Photos from the image-classification dataset "data" in the GitHub repository kiranchaudhary18/crop-disease-identifier. Its 2 classes are: early blight, healthy.

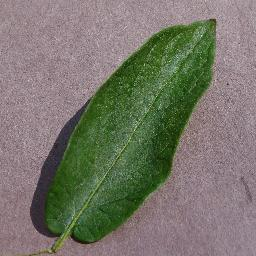
Label: healthy

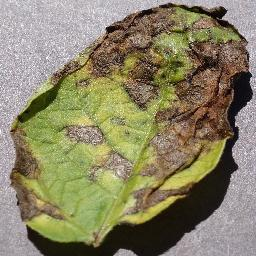
Label: early blight

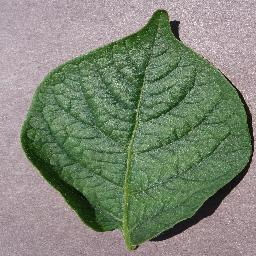
Label: healthy

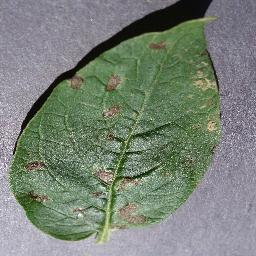
Label: early blight

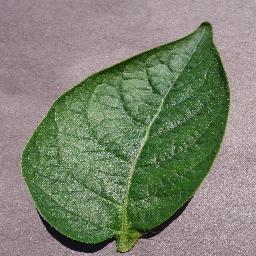
Label: healthy

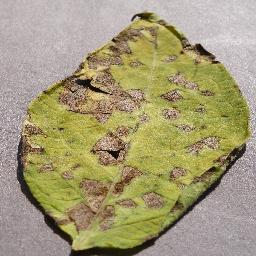
Label: early blight
